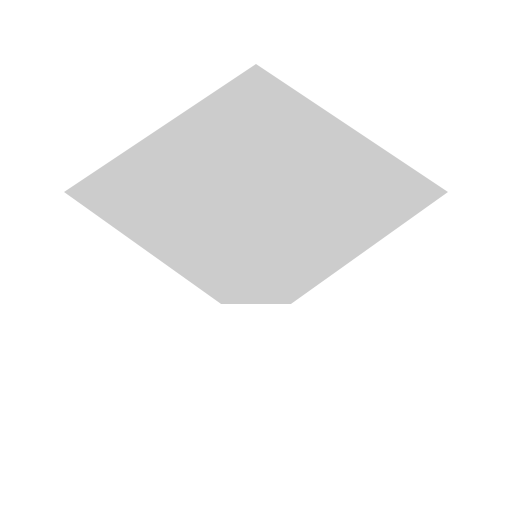
t = 0.00 s
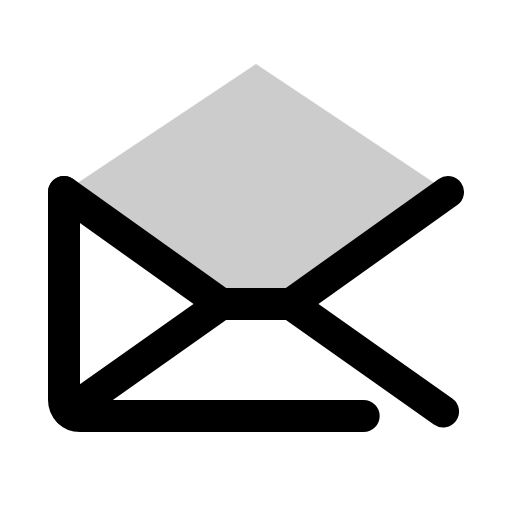
t = 0.38 s
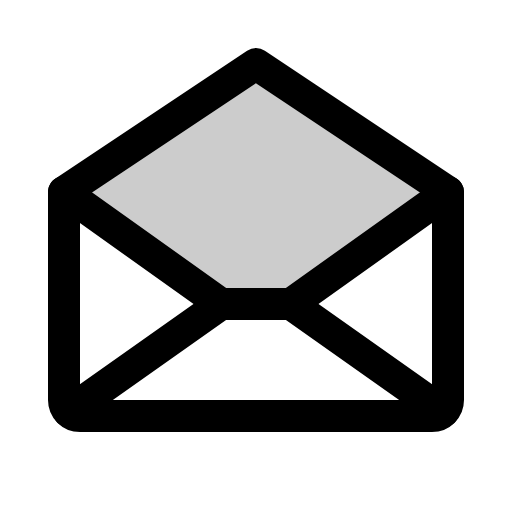
t = 1.13 s
t = 1.50 s: frame unchanged from t = 1.13 s, image omitted
t = 1.88 s: frame unchanged from t = 1.13 s, image omitted
t = 2.63 s: frame unchanged from t = 1.13 s, image omitted

The animated SVG that drew these frames (rendered in a browser with its animation timeline set to each time). Animation: 1 CSS @keyframes rule; one cycle of 3.00 s, repeats indefinitely.

<svg xmlns="http://www.w3.org/2000/svg" viewBox="0 0 256 256">
  <style>
    .draw-line {
      stroke-dasharray: 2000;
      stroke-dashoffset: 0;
    }
    svg:hover .draw-line {
      animation: phosphor-draw-in 3s ease-in-out infinite alternate;
    }
    @keyframes phosphor-draw-in {
      0%   { stroke-dashoffset: 2000; }
      50%  { stroke-dashoffset: 0; }
      100% { stroke-dashoffset: 0; }
    }
  </style><rect width="256" height="256" fill="none"/><polygon points="224 96 145.46 152 110.55 152 32 96 128 32 224 96" opacity="0.2"/><path d="M32,96V200a8,8,0,0,0,8,8H216a8,8,0,0,0,8-8V96L128,32Z" fill="none" stroke="currentColor" stroke-linecap="round" stroke-linejoin="round" stroke-width="16" class="draw-line"/><line x1="110.55" y1="152" x2="34.47" y2="205.74" fill="none" stroke="currentColor" stroke-linecap="round" stroke-linejoin="round" stroke-width="16" class="draw-line"/><line x1="221.53" y1="205.74" x2="145.45" y2="152" fill="none" stroke="currentColor" stroke-linecap="round" stroke-linejoin="round" stroke-width="16" class="draw-line"/><polyline points="224 96 145.46 152 110.55 152 32 96" fill="none" stroke="currentColor" stroke-linecap="round" stroke-linejoin="round" stroke-width="16" class="draw-line"/></svg>
